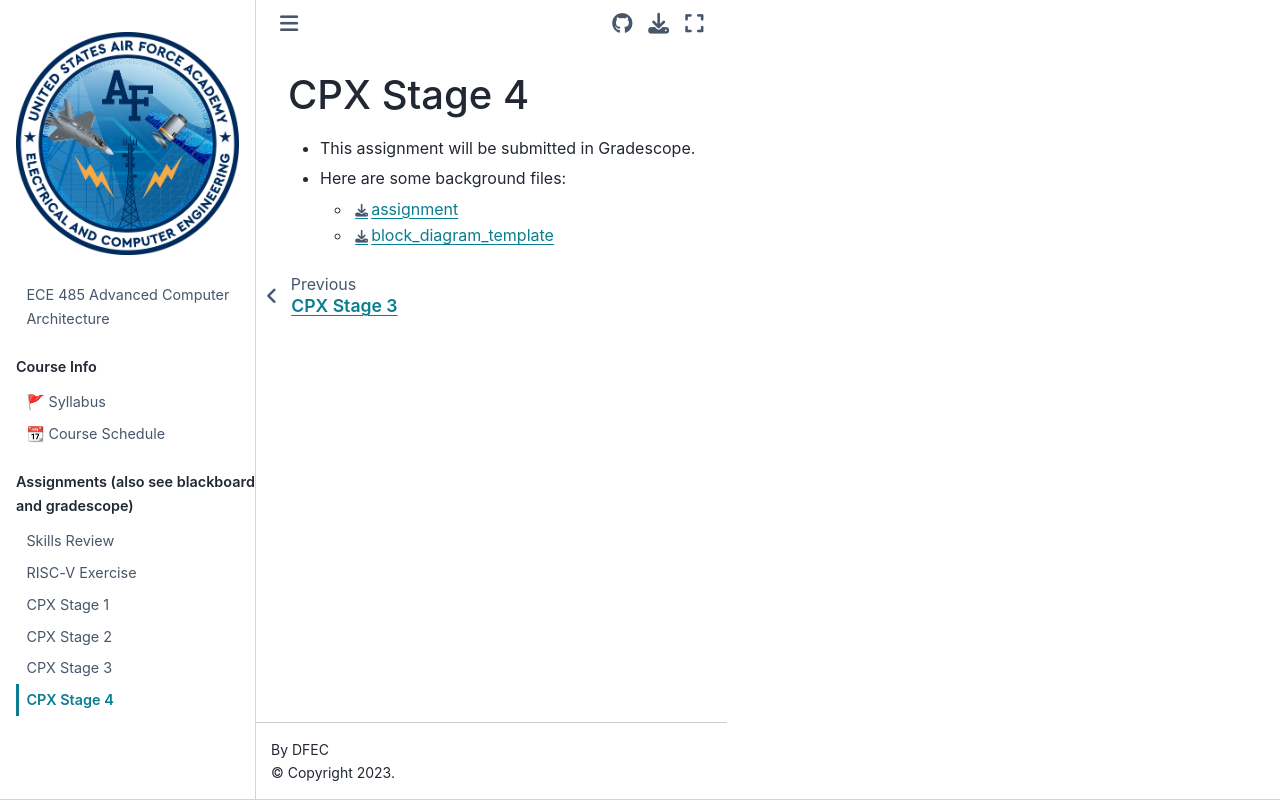

repository: USAFA-ECE/ece485 · page: finalproject/finalprojectstage4.html · generator: jekyll

# CPX Stage 4
- This assignment will be submitted in Gradescope.
- Here are some background files: <ul><li> [assignment](CPX_Assignment_Stage4.docx) </li><li>[block_diagram_template](RISCVstage4.pptx) </li></ul>
